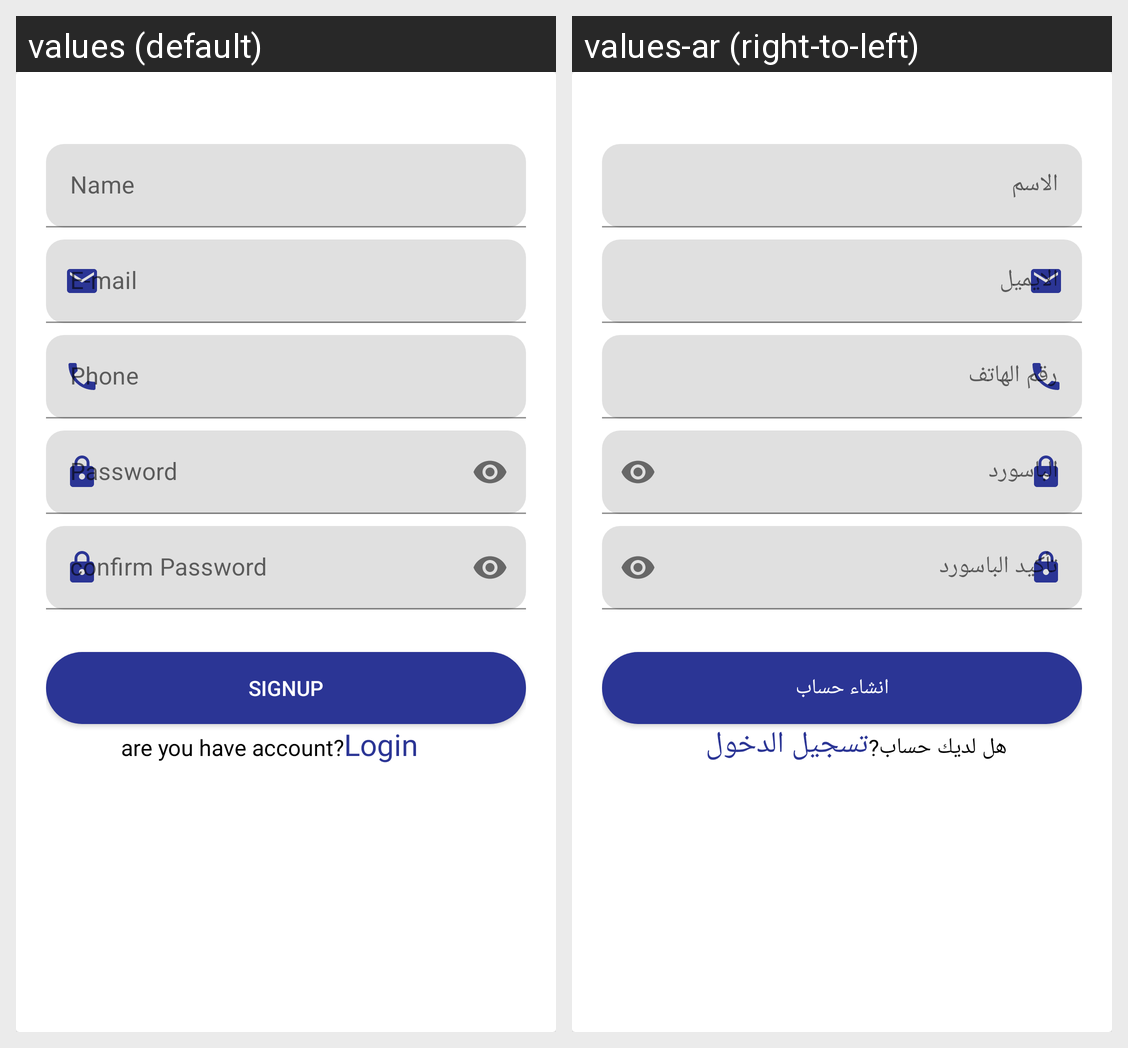

Locale-by-locale string values for the Android screen shown in this grid:
Android screen res/layout/fragment_b.xml rendered under 2 locales, left to right: values (default), values-ar (right-to-left). Device: Nexus 5 (rendered at 1080×1920; each locale shown at half size, 540×960, under a caption strip naming it); theme Theme.ItiAPI.
Strings drawn on this screen, with the default value and each locale's value (text and hints the layout hard-codes, and strings that could not be matched under every locale, appear in the picture but are not listed):

user_name
  values: Name
  values-ar: الاسم

email
  values: E-mail
  values-ar: الايميل

phone
  values: Phone
  values-ar: رقم الهاتف

password
  values: Password
  values-ar: الباسورد

confirm_password
  values: confirm Password
  values-ar: تأكيد الباسورد

signup
  values: Signup
  values-ar: انشاء حساب

are_you_have_account
  values: are you have account?
  values-ar: هل لديك حساب?

login
  values: Login
  values-ar: تسجيل الدخول
